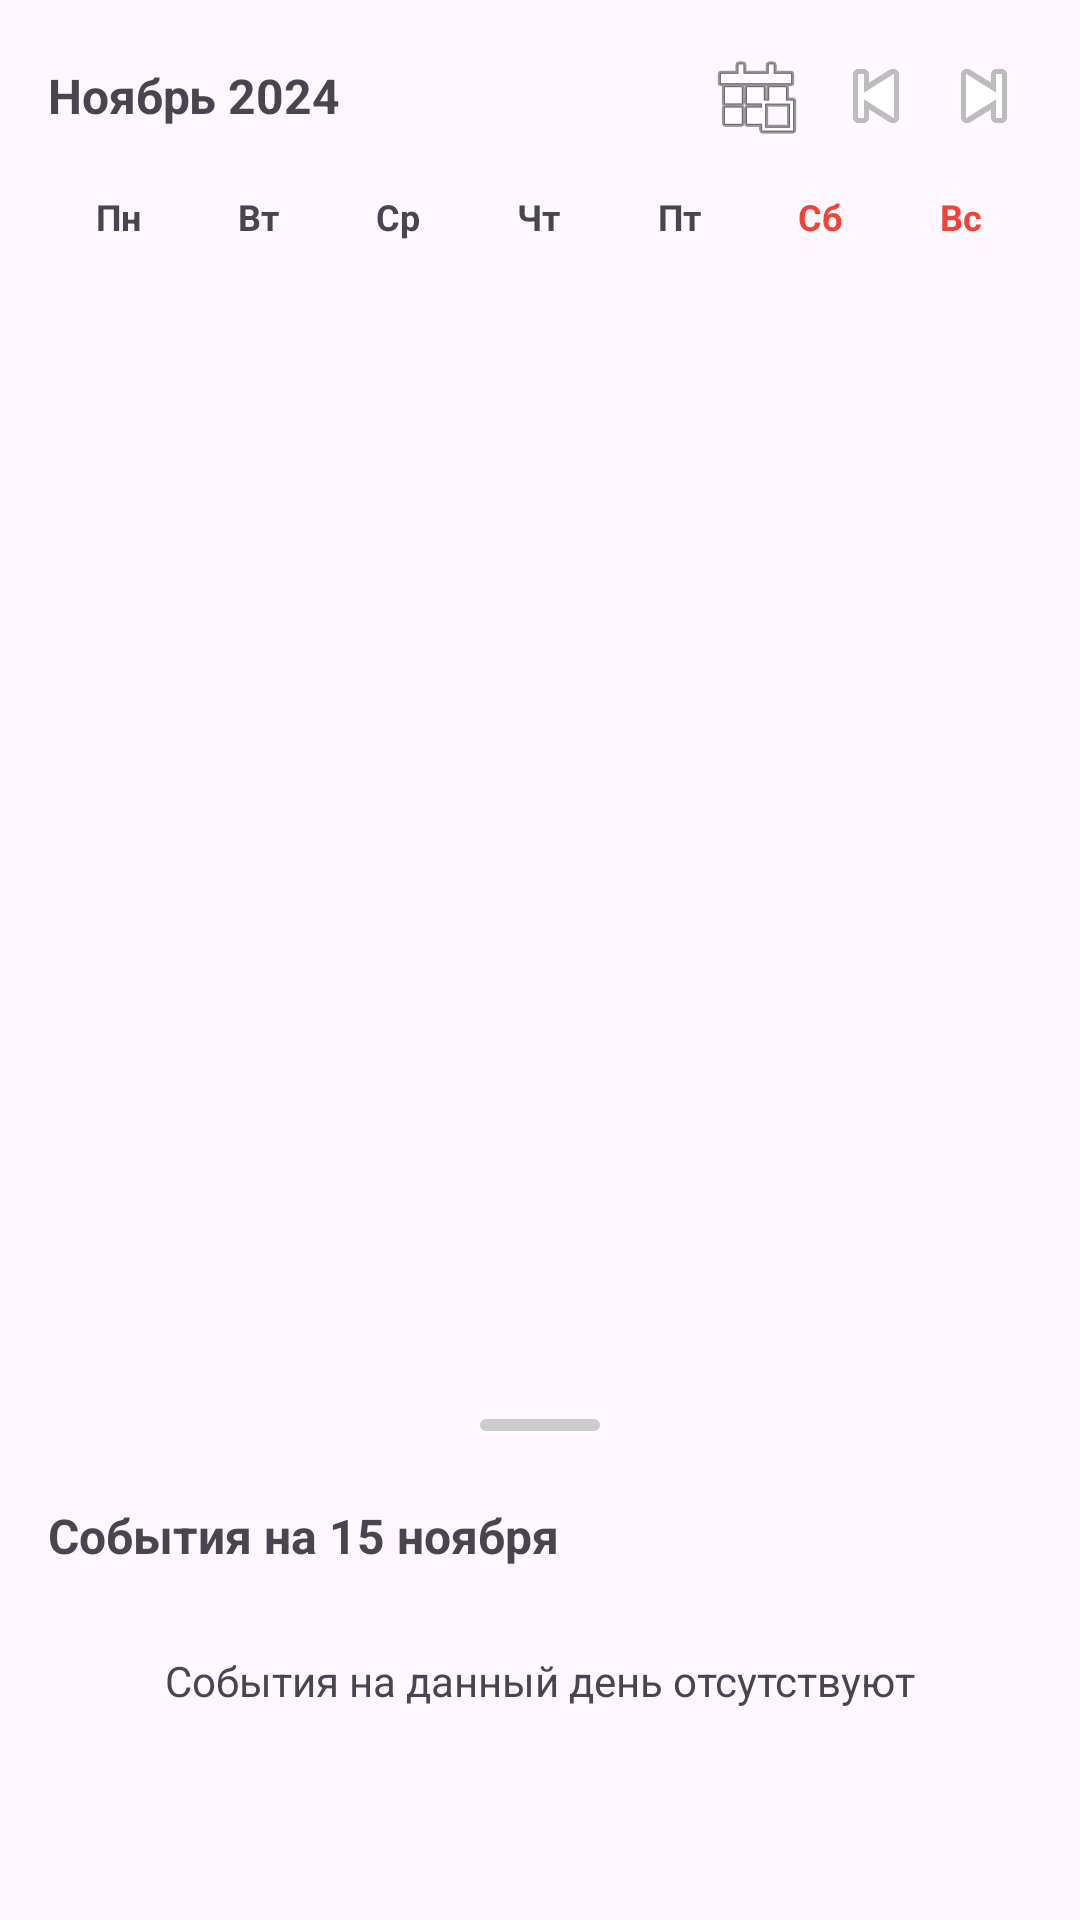

This screen was rendered from an Android layout file. Write that file and the resources it references.
<!-- AndroidManifest.xml: application theme Theme.RumireaBorlykovacalendarApp -->
<!-- res/layout/fragment_home.xml -->
<?xml version="1.0" encoding="utf-8"?>
<LinearLayout xmlns:android="http://schemas.android.com/apk/res/android"
    android:layout_width="match_parent"
    android:layout_height="match_parent"
    android:orientation="vertical">

    <LinearLayout
        android:id="@+id/calendar_container"
        android:layout_width="match_parent"
        android:layout_height="0dp"
        android:layout_weight="3"
        android:orientation="vertical"
        android:paddingLeft="16dp"
        android:paddingRight="16dp"
        android:paddingTop="16dp"
        android:minHeight="300dp">

        <RelativeLayout
            android:layout_width="match_parent"
            android:layout_height="wrap_content"
            android:layout_marginBottom="16dp">

            <TextView
                android:id="@+id/tvCurrentMonth"
                android:layout_width="wrap_content"
                android:layout_height="wrap_content"
                android:layout_centerVertical="true"
                android:textSize="16sp"
                android:textStyle="bold"
                android:text="Ноябрь 2024" />

            <LinearLayout
                android:layout_width="wrap_content"
                android:layout_height="wrap_content"
                android:layout_alignParentEnd="true"
                android:layout_centerVertical="true"
                android:orientation="horizontal"
                android:gravity="center_vertical">

                <ImageButton
                    android:id="@+id/btnToday"
                    android:layout_width="32dp"
                    android:layout_height="32dp"
                    android:background="?android:attr/selectableItemBackgroundBorderless"
                    android:src="@android:drawable/ic_menu_today"
                    android:contentDescription="Сегодня"
                    android:layout_marginEnd="8dp" />

                <ImageButton
                    android:id="@+id/btnPrevMonth"
                    android:layout_width="32dp"
                    android:layout_height="32dp"
                    android:background="?android:attr/selectableItemBackgroundBorderless"
                    android:src="@android:drawable/ic_media_previous"
                    android:contentDescription="Предыдущий месяц"
                    android:layout_marginEnd="4dp" />

                <ImageButton
                    android:id="@+id/btnNextMonth"
                    android:layout_width="32dp"
                    android:layout_height="32dp"
                    android:background="?android:attr/selectableItemBackgroundBorderless"
                    android:src="@android:drawable/ic_media_next"
                    android:contentDescription="Следующий месяц" />

            </LinearLayout>

        </RelativeLayout>

        <LinearLayout
            android:id="@+id/weekDaysHeader"
            android:layout_width="match_parent"
            android:layout_height="wrap_content"
            android:orientation="horizontal"
            android:layout_marginBottom="8dp"
            android:weightSum="7">

            <TextView
                android:layout_width="0dp"
                android:layout_height="wrap_content"
                android:layout_weight="1"
                android:gravity="center"
                android:text="Пн"
                android:textSize="12sp"
                android:textStyle="bold" />

            <TextView
                android:layout_width="0dp"
                android:layout_height="wrap_content"
                android:layout_weight="1"
                android:gravity="center"
                android:text="Вт"
                android:textSize="12sp"
                android:textStyle="bold" />

            <TextView
                android:layout_width="0dp"
                android:layout_height="wrap_content"
                android:layout_weight="1"
                android:gravity="center"
                android:text="Ср"
                android:textSize="12sp"
                android:textStyle="bold" />

            <TextView
                android:layout_width="0dp"
                android:layout_height="wrap_content"
                android:layout_weight="1"
                android:gravity="center"
                android:text="Чт"
                android:textSize="12sp"
                android:textStyle="bold" />

            <TextView
                android:layout_width="0dp"
                android:layout_height="wrap_content"
                android:layout_weight="1"
                android:gravity="center"
                android:text="Пт"
                android:textSize="12sp"
                android:textStyle="bold" />

            <TextView
                android:layout_width="0dp"
                android:layout_height="wrap_content"
                android:layout_weight="1"
                android:gravity="center"
                android:text="Сб"
                android:textSize="12sp"
                android:textStyle="bold"
                android:textColor="@color/red" />

            <TextView
                android:layout_width="0dp"
                android:layout_height="wrap_content"
                android:layout_weight="1"
                android:gravity="center"
                android:text="Вс"
                android:textSize="12sp"
                android:textStyle="bold"
                android:textColor="@color/red" />

        </LinearLayout>

        <androidx.recyclerview.widget.RecyclerView
            android:id="@+id/calendarRecyclerView"
            android:layout_width="match_parent"
            android:layout_height="292dp"
            android:layout_weight="1" />

    </LinearLayout>

    <LinearLayout
        android:id="@+id/events_panel_header"
        android:layout_width="match_parent"
        android:layout_height="wrap_content"
        android:orientation="vertical"
        android:background="?android:attr/selectableItemBackground"
        android:clickable="true"
        android:focusable="true">

        <View
            android:id="@+id/drag_handle"
            android:layout_width="40dp"
            android:layout_height="4dp"
            android:layout_gravity="center_horizontal"
            android:background="@drawable/drag_handle_background"
            android:layout_marginTop="8dp"
            android:layout_marginBottom="8dp" />

    </LinearLayout>

    <androidx.core.widget.NestedScrollView
        android:id="@+id/events_panel"
        android:layout_width="match_parent"
        android:layout_height="0dp"
        android:layout_weight="1"
        android:padding="16dp"
        android:minHeight="120dp">

        <LinearLayout
            android:layout_width="match_parent"
            android:layout_height="wrap_content"
            android:orientation="vertical">

            <TextView
                android:id="@+id/tvSelectedDate"
                android:layout_width="match_parent"
                android:layout_height="wrap_content"
                android:text="События на 15 ноября"
                android:textSize="16sp"
                android:textStyle="bold"
                android:layout_marginBottom="12dp" />

            <TextView
                android:id="@+id/tvNoEvents"
                android:layout_width="match_parent"
                android:layout_height="wrap_content"
                android:text="События на данный день отсутствуют"
                android:textSize="14sp"
                android:gravity="center"
                android:padding="16dp"
                android:visibility="visible" />

            <androidx.recyclerview.widget.RecyclerView
                android:id="@+id/eventsRecyclerView"
                android:layout_width="match_parent"
                android:layout_height="wrap_content"
                android:visibility="gone" />

        </LinearLayout>

    </androidx.core.widget.NestedScrollView>

</LinearLayout>
<!-- resources referenced by this layout -->
<resources>
  <color name="red">#FFF44336</color>
  <!-- drawable drag_handle_background (drawable) -->
  <?xml version="1.0" encoding="utf-8"?>
  <shape xmlns:android="http://schemas.android.com/apk/res/android"
      android:shape="rectangle">
      <corners android:radius="2dp" />
      <solid android:color="#CCCCCC" />
      <size android:height="4dp" android:width="40dp" />
  </shape>
  <style name="Theme.RumireaBorlykovacalendarApp" parent="Base.Theme.RumireaBorlykovacalendarApp" />
  <style name="Base.Theme.RumireaBorlykovacalendarApp" parent="Theme.Material3.DayNight.NoActionBar">
          
          
      </style>
</resources>
